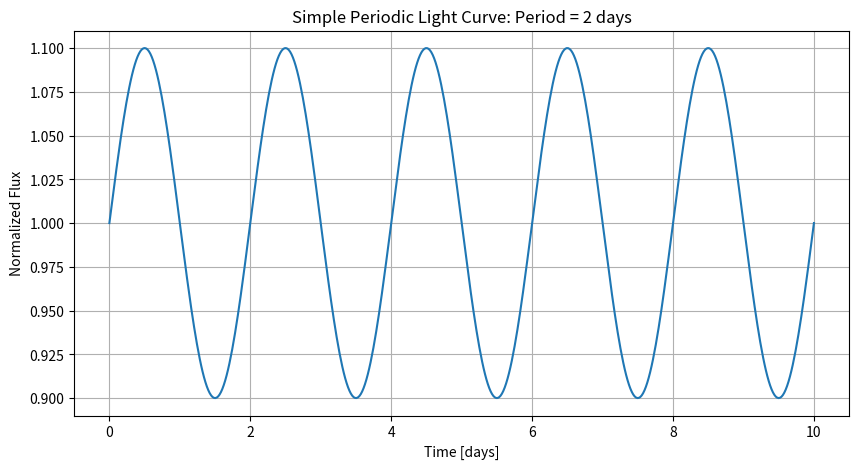
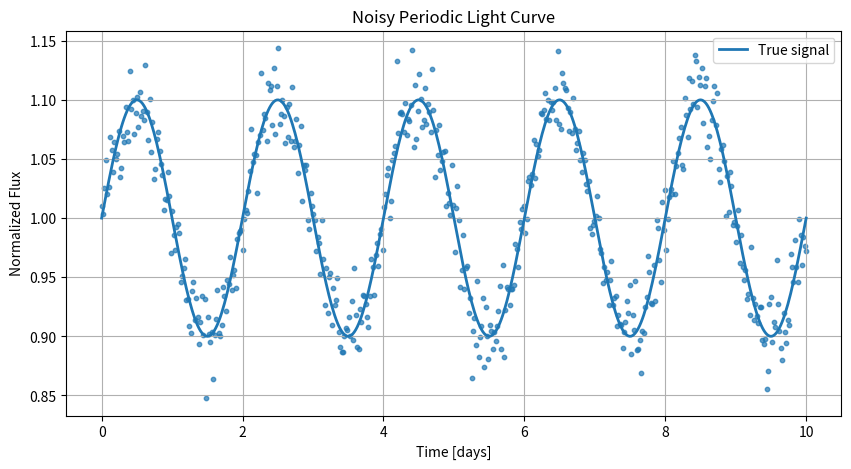
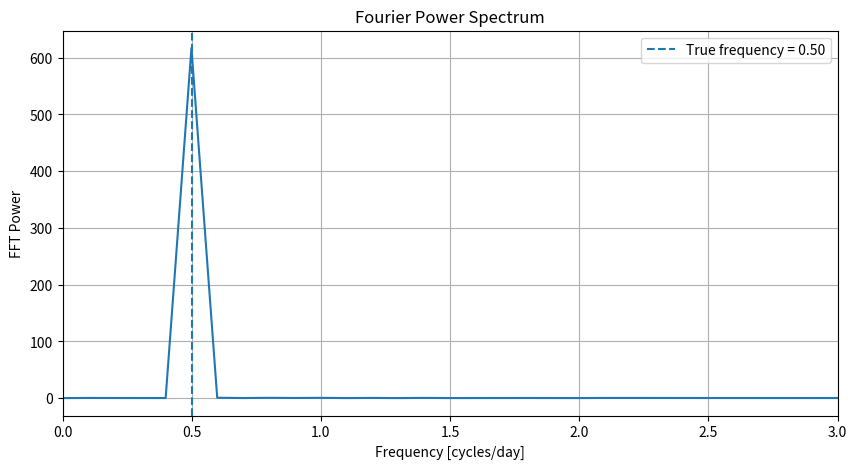
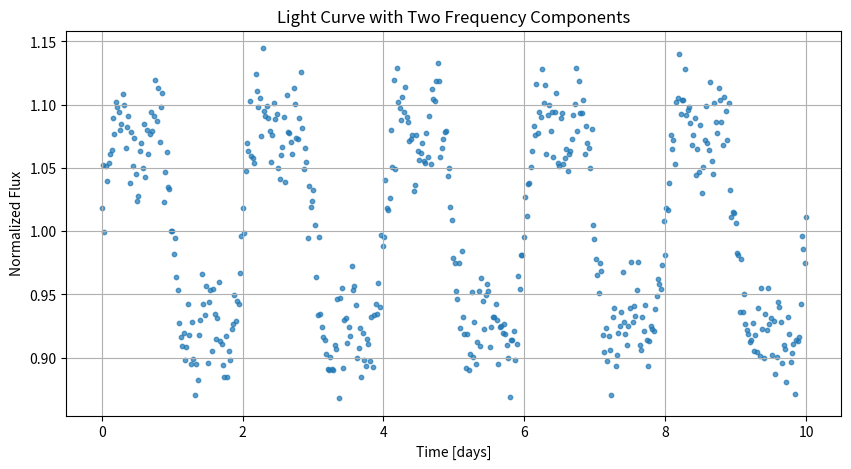
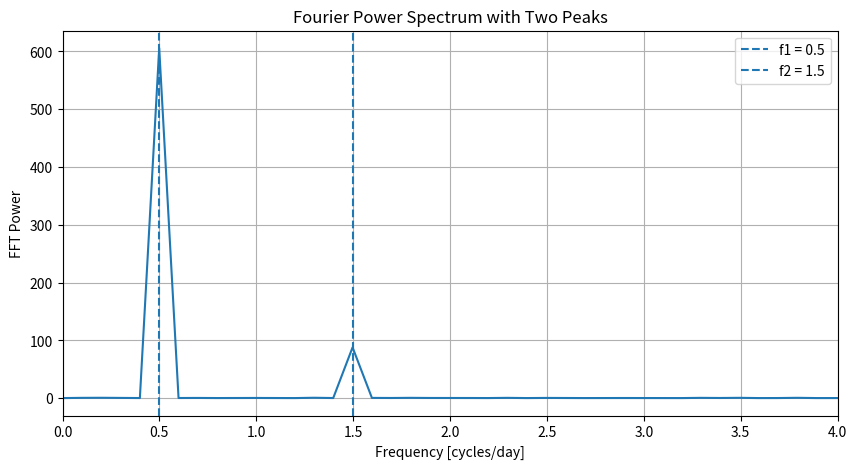
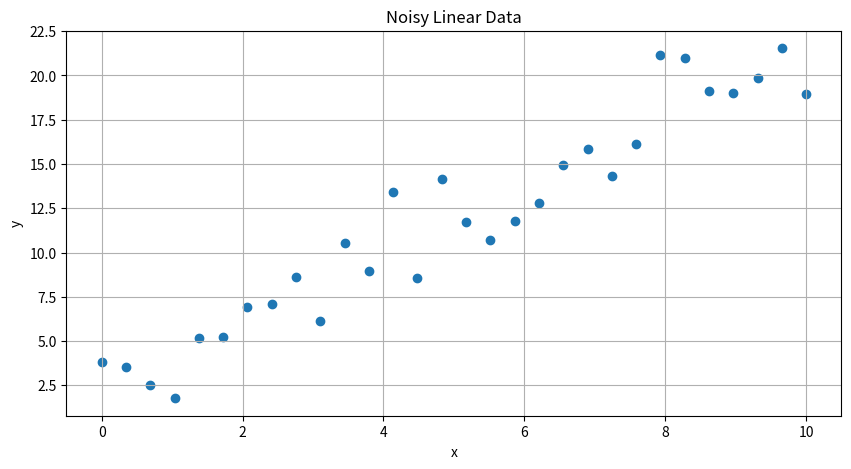
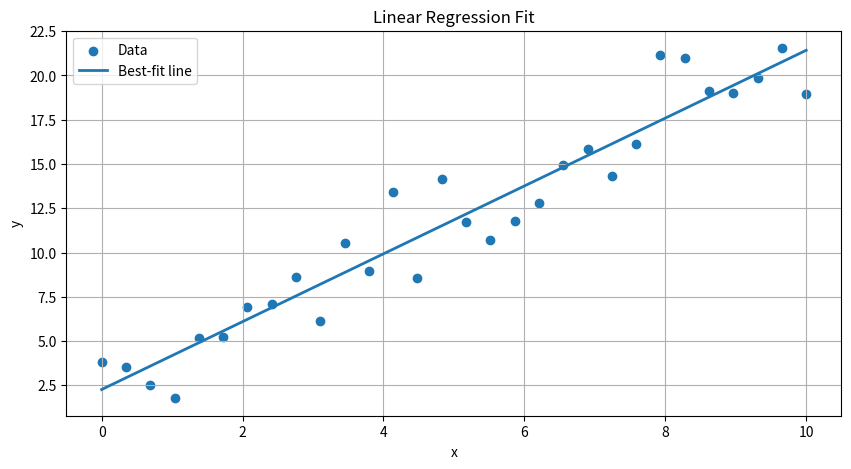
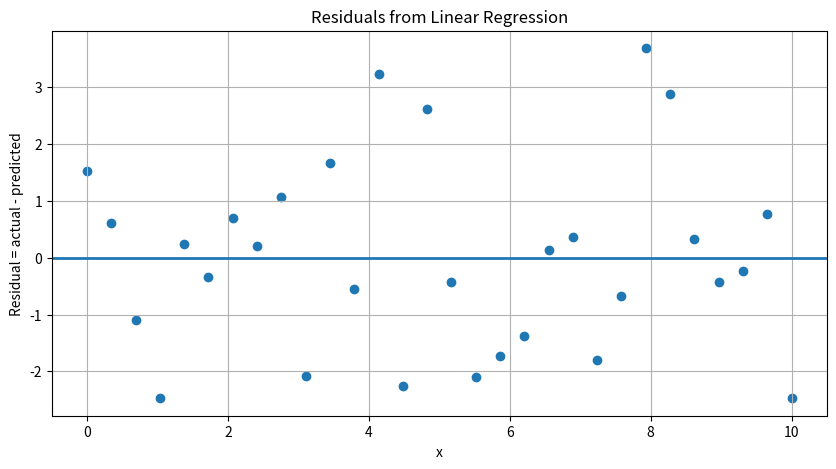
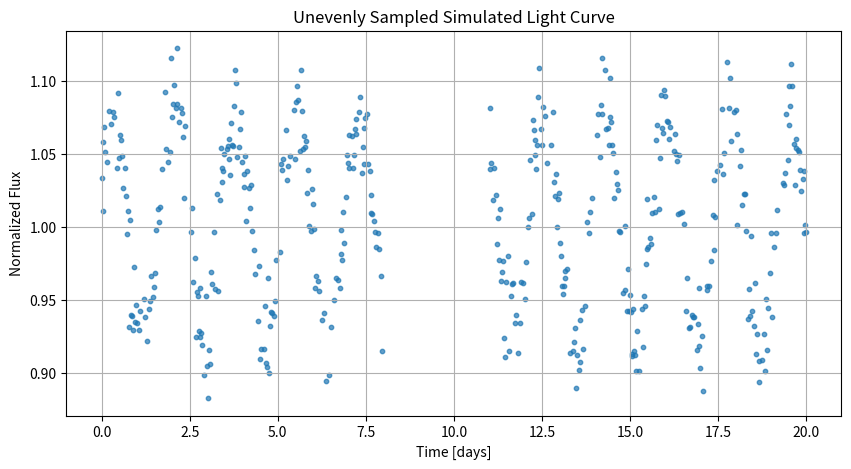
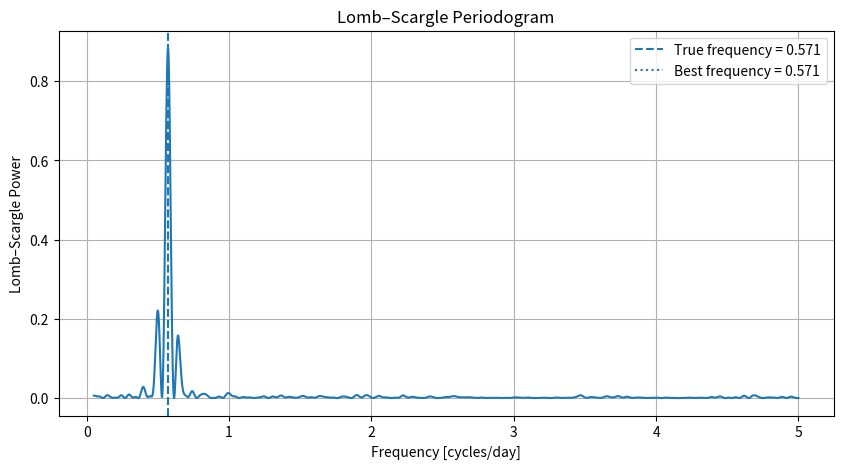
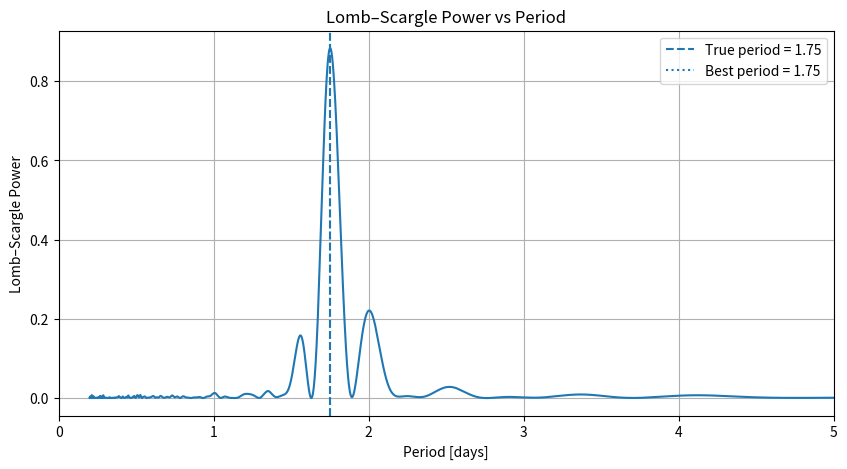
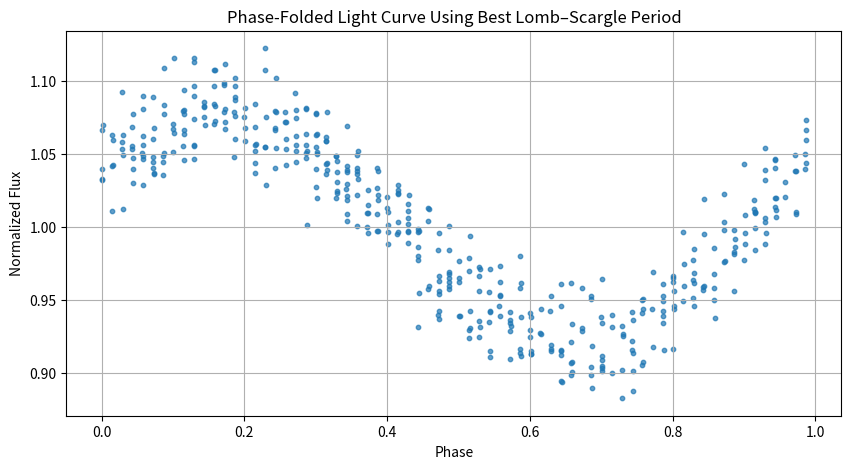
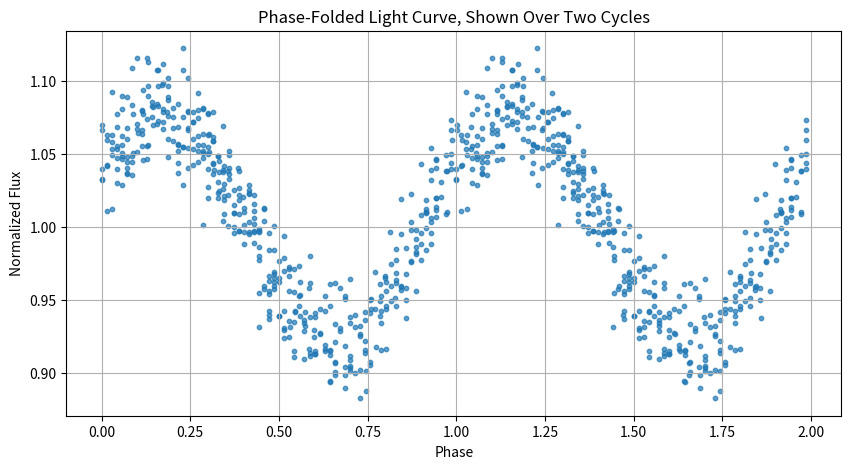
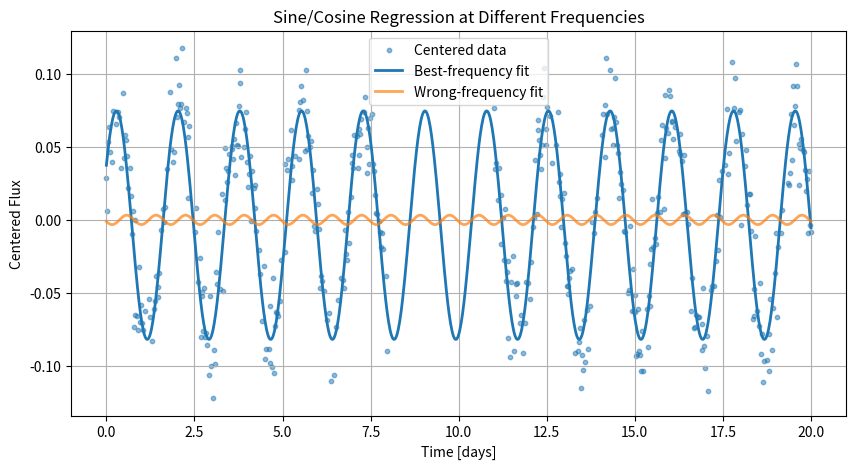
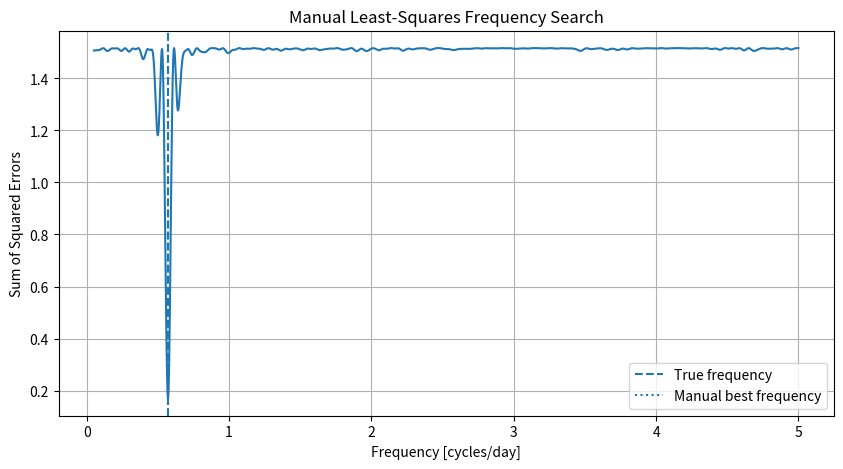

Write the Python code that produced these figures, in order.
import numpy as np
import matplotlib.pyplot as plt
from scipy.signal import lombscargle

plt.rcParams["figure.figsize"] = (10, 5)
plt.rcParams["axes.grid"] = True

np.random.seed(42)

# Time in days
t = np.linspace(0, 10, 500)

true_period = 2.0
true_frequency = 1 / true_period

# A clean sine-wave light curve
flux = 1.0 + 0.1 * np.sin(2 * np.pi * true_frequency * t)

plt.plot(t, flux)
plt.xlabel("Time [days]")
plt.ylabel("Normalized Flux")
plt.title("Simple Periodic Light Curve: Period = 2 days")
plt.show()

noise = np.random.normal(0, 0.02, size=len(t))
flux_noisy = flux + noise

plt.scatter(t, flux_noisy, s=10, alpha=0.7)
plt.plot(t, flux, linewidth=2, label="True signal")
plt.xlabel("Time [days]")
plt.ylabel("Normalized Flux")
plt.title("Noisy Periodic Light Curve")
plt.legend()
plt.show()

# Remove the mean so the constant brightness level does not dominate
flux_centered = flux_noisy - np.mean(flux_noisy)

# Time spacing
dt = t[1] - t[0]

# FFT frequencies and amplitudes
fft_values = np.fft.rfft(flux_centered)
fft_freqs = np.fft.rfftfreq(len(t), d=dt)

fft_power = np.abs(fft_values) ** 2

plt.plot(fft_freqs, fft_power)
plt.xlim(0, 3)
plt.xlabel("Frequency [cycles/day]")
plt.ylabel("FFT Power")
plt.title("Fourier Power Spectrum")
plt.axvline(true_frequency, linestyle="--", label=f"True frequency = {true_frequency:.2f}")
plt.legend()
plt.show()

best_fft_frequency = fft_freqs[np.argmax(fft_power[1:]) + 1]
best_fft_period = 1 / best_fft_frequency

print(f"Best FFT frequency: {best_fft_frequency:.3f} cycles/day")
print(f"Best FFT period: {best_fft_period:.3f} days")

f1 = 0.5   # period 2 days
f2 = 1.5   # period 0.667 days

multi_flux = (
    1.0
    + 0.10 * np.sin(2 * np.pi * f1 * t)
    + 0.04 * np.sin(2 * np.pi * f2 * t)
    + np.random.normal(0, 0.02, size=len(t))
)

plt.scatter(t, multi_flux, s=10, alpha=0.7)
plt.xlabel("Time [days]")
plt.ylabel("Normalized Flux")
plt.title("Light Curve with Two Frequency Components")
plt.show()

multi_centered = multi_flux - np.mean(multi_flux)
fft_values_multi = np.fft.rfft(multi_centered)
fft_power_multi = np.abs(fft_values_multi) ** 2

plt.plot(fft_freqs, fft_power_multi)
plt.xlim(0, 4)
plt.xlabel("Frequency [cycles/day]")
plt.ylabel("FFT Power")
plt.title("Fourier Power Spectrum with Two Peaks")
plt.axvline(f1, linestyle="--", label="f1 = 0.5")
plt.axvline(f2, linestyle="--", label="f2 = 1.5")
plt.legend()
plt.show()

x = np.linspace(0, 10, 30)
true_m = 2.0
true_b = 1.0

y = true_m * x + true_b + np.random.normal(0, 2.0, size=len(x))

plt.scatter(x, y)
plt.xlabel("x")
plt.ylabel("y")
plt.title("Noisy Linear Data")
plt.show()

estimated_m, estimated_b = np.polyfit(x, y, 1)

y_pred = estimated_m * x + estimated_b

plt.scatter(x, y, label="Data")
plt.plot(x, y_pred, linewidth=2, label="Best-fit line")
plt.xlabel("x")
plt.ylabel("y")
plt.title("Linear Regression Fit")
plt.legend()
plt.show()

print(f"Estimated slope m: {estimated_m:.3f}")
print(f"Estimated intercept b: {estimated_b:.3f}")

residuals = y - y_pred
sum_squared_error = np.sum(residuals ** 2)

plt.scatter(x, residuals)
plt.axhline(0, linewidth=2)
plt.xlabel("x")
plt.ylabel("Residual = actual - predicted")
plt.title("Residuals from Linear Regression")
plt.show()

print(f"Sum of squared errors: {sum_squared_error:.3f}")

# Start with regular time points
t_regular = np.linspace(0, 20, 800)

true_period_ls = 1.75
true_frequency_ls = 1 / true_period_ls

flux_regular = (
    1.0
    + 0.08 * np.sin(2 * np.pi * true_frequency_ls * t_regular + 0.5)
    + np.random.normal(0, 0.02, size=len(t_regular))
)

# Randomly keep only part of the data to mimic gaps/irregular sampling
keep = np.random.rand(len(t_regular)) > 0.35

# Add a larger observing gap
gap = (t_regular > 8) & (t_regular < 11)
keep = keep & (~gap)

t_irregular = t_regular[keep]
flux_irregular = flux_regular[keep]

plt.scatter(t_irregular, flux_irregular, s=10, alpha=0.7)
plt.xlabel("Time [days]")
plt.ylabel("Normalized Flux")
plt.title("Unevenly Sampled Simulated Light Curve")
plt.show()

print(f"Number of regular points: {len(t_regular)}")
print(f"Number of kept irregular points: {len(t_irregular)}")

# Center the flux
y_irregular = flux_irregular - np.mean(flux_irregular)

# Frequency grid in cycles/day
min_frequency = 0.05
max_frequency = 5.0
frequencies = np.linspace(min_frequency, max_frequency, 10000)

# Convert to angular frequency
angular_frequencies = 2 * np.pi * frequencies

# Lomb-Scargle power
power = lombscargle(t_irregular, y_irregular, angular_frequencies, normalize=True)

best_index = np.argmax(power)
best_frequency = frequencies[best_index]
best_period = 1 / best_frequency

plt.plot(frequencies, power)
plt.axvline(true_frequency_ls, linestyle="--", label=f"True frequency = {true_frequency_ls:.3f}")
plt.axvline(best_frequency, linestyle=":", label=f"Best frequency = {best_frequency:.3f}")
plt.xlabel("Frequency [cycles/day]")
plt.ylabel("Lomb–Scargle Power")
plt.title("Lomb–Scargle Periodogram")
plt.legend()
plt.show()

print(f"True period: {true_period_ls:.4f} days")
print(f"Best Lomb-Scargle period: {best_period:.4f} days")
print(f"True frequency: {true_frequency_ls:.4f} cycles/day")
print(f"Best Lomb-Scargle frequency: {best_frequency:.4f} cycles/day")

periods = 1 / frequencies

plt.plot(periods, power)
plt.axvline(true_period_ls, linestyle="--", label=f"True period = {true_period_ls:.2f}")
plt.axvline(best_period, linestyle=":", label=f"Best period = {best_period:.2f}")
plt.xlim(0, 5)
plt.xlabel("Period [days]")
plt.ylabel("Lomb–Scargle Power")
plt.title("Lomb–Scargle Power vs Period")
plt.legend()
plt.show()

phase = (t_irregular / best_period) % 1

plt.scatter(phase, flux_irregular, s=10, alpha=0.7)
plt.xlabel("Phase")
plt.ylabel("Normalized Flux")
plt.title("Phase-Folded Light Curve Using Best Lomb–Scargle Period")
plt.show()

phase_two_cycles = np.concatenate([phase, phase + 1])
flux_two_cycles = np.concatenate([flux_irregular, flux_irregular])

plt.scatter(phase_two_cycles, flux_two_cycles, s=10, alpha=0.7)
plt.xlabel("Phase")
plt.ylabel("Normalized Flux")
plt.title("Phase-Folded Light Curve, Shown Over Two Cycles")
plt.show()

def fit_sine_cosine_model(t, y, frequency):
    '''
    Fit y = a*sin(2*pi*f*t) + b*cos(2*pi*f*t) + c
    using least squares.
    '''
    X = np.column_stack([
        np.sin(2 * np.pi * frequency * t),
        np.cos(2 * np.pi * frequency * t),
        np.ones_like(t)
    ])

    coefficients, residuals, rank, singular_values = np.linalg.lstsq(X, y, rcond=None)
    y_fit = X @ coefficients

    sse = np.sum((y - y_fit) ** 2)
    return coefficients, y_fit, sse

# Compare a wrong frequency and the best frequency
wrong_frequency = 1.2

coef_wrong, fit_wrong, sse_wrong = fit_sine_cosine_model(t_irregular, y_irregular, wrong_frequency)
coef_best, fit_best, sse_best = fit_sine_cosine_model(t_irregular, y_irregular, best_frequency)

print(f"SSE at wrong frequency {wrong_frequency:.3f}: {sse_wrong:.4f}")
print(f"SSE at best frequency  {best_frequency:.3f}: {sse_best:.4f}")
print("Lower SSE means better fit.")

# Plot the fitted model over a smooth time grid
t_smooth = np.linspace(t_irregular.min(), t_irregular.max(), 1000)

def predict_sine_cosine(t_new, coefficients, frequency):
    a, b, c = coefficients
    return (
        a * np.sin(2 * np.pi * frequency * t_new)
        + b * np.cos(2 * np.pi * frequency * t_new)
        + c
    )

fit_best_smooth = predict_sine_cosine(t_smooth, coef_best, best_frequency)
fit_wrong_smooth = predict_sine_cosine(t_smooth, coef_wrong, wrong_frequency)

plt.scatter(t_irregular, y_irregular, s=10, alpha=0.5, label="Centered data")
plt.plot(t_smooth, fit_best_smooth, linewidth=2, label="Best-frequency fit")
plt.plot(t_smooth, fit_wrong_smooth, linewidth=2, alpha=0.7, label="Wrong-frequency fit")
plt.xlabel("Time [days]")
plt.ylabel("Centered Flux")
plt.title("Sine/Cosine Regression at Different Frequencies")
plt.legend()
plt.show()

manual_sse = []

for f in frequencies:
    _, _, sse = fit_sine_cosine_model(t_irregular, y_irregular, f)
    manual_sse.append(sse)

manual_sse = np.array(manual_sse)

manual_best_frequency = frequencies[np.argmin(manual_sse)]
manual_best_period = 1 / manual_best_frequency

plt.plot(frequencies, manual_sse)
plt.axvline(true_frequency_ls, linestyle="--", label="True frequency")
plt.axvline(manual_best_frequency, linestyle=":", label="Manual best frequency")
plt.xlabel("Frequency [cycles/day]")
plt.ylabel("Sum of Squared Errors")
plt.title("Manual Least-Squares Frequency Search")
plt.legend()
plt.show()

print(f"Manual best period: {manual_best_period:.4f} days")
print(f"Lomb-Scargle best period: {best_period:.4f} days")
